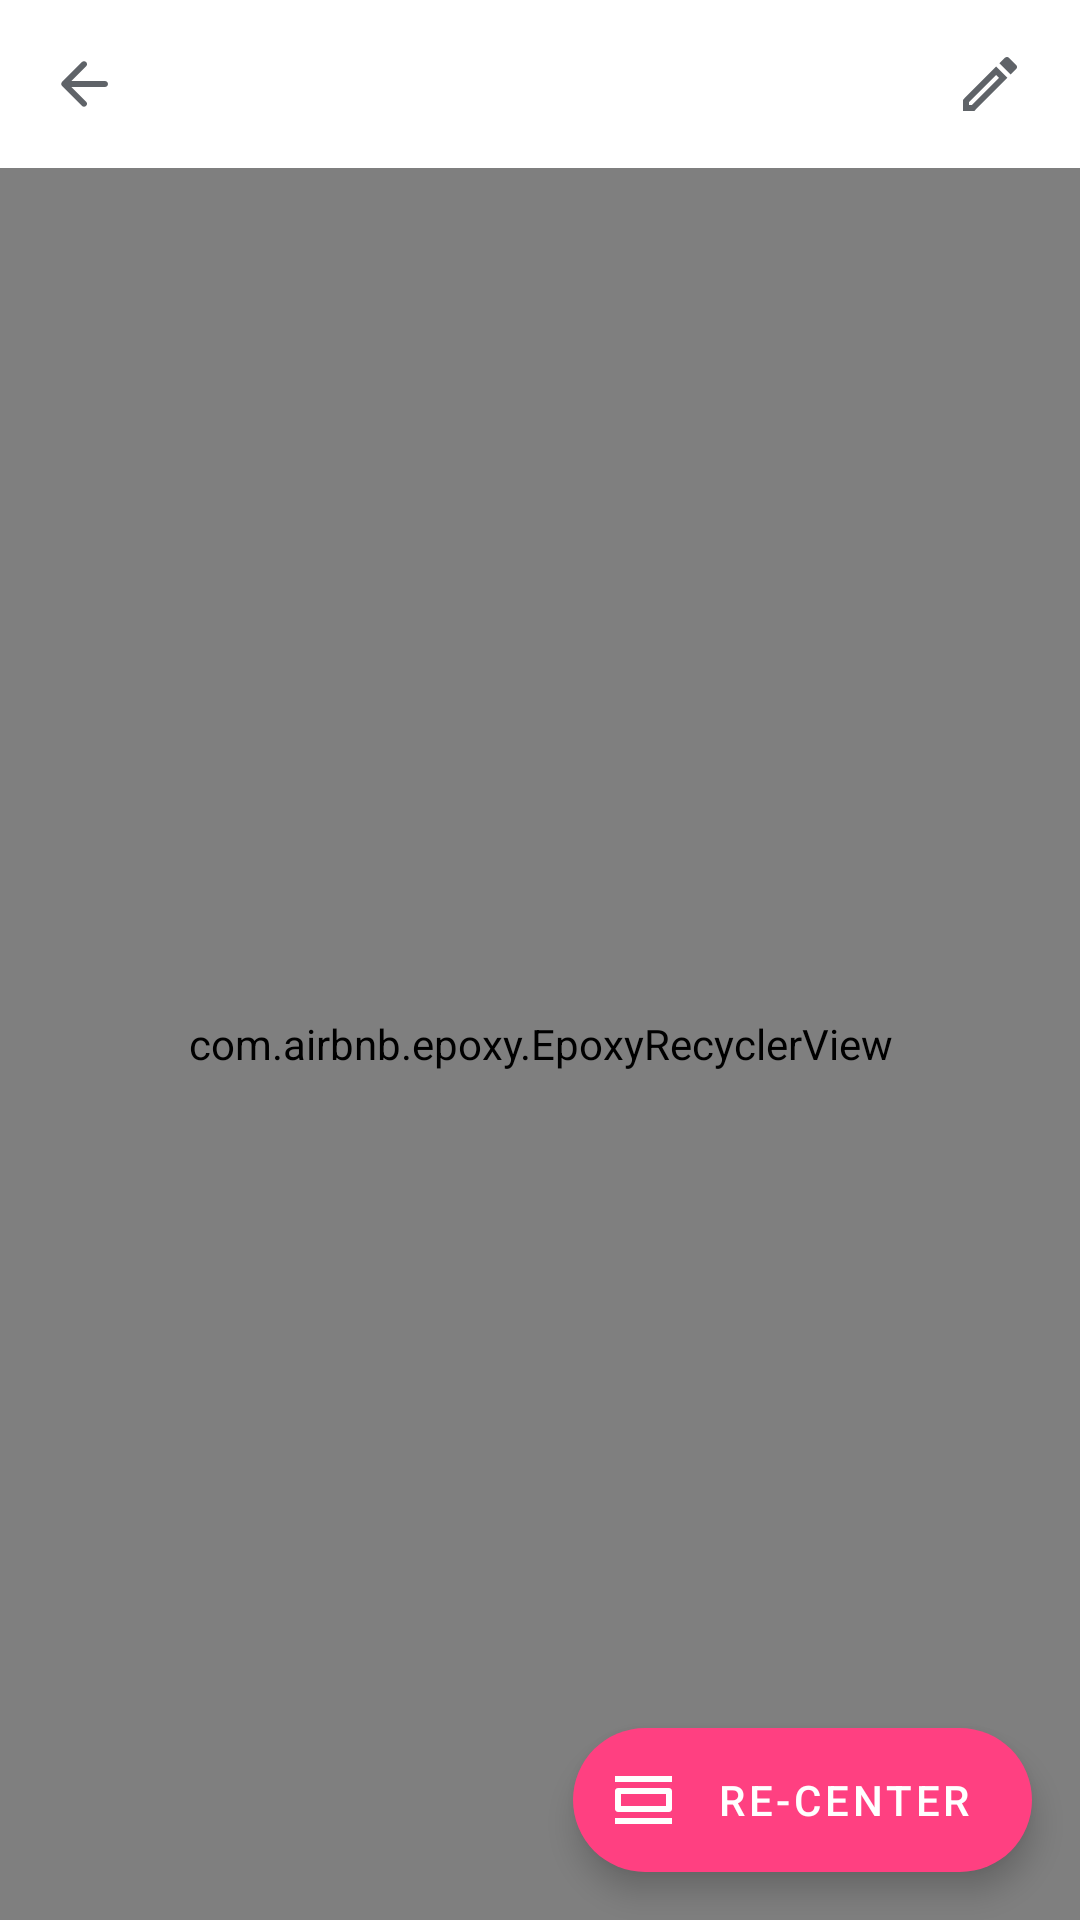

This screen was rendered from an Android layout file. Write that file and the resources it references.
<!-- AndroidManifest.xml: application theme Theme.Songs -->
<!-- res/layout/activity_lyrics.xml -->
<?xml version="1.0" encoding="utf-8"?>
<androidx.constraintlayout.widget.ConstraintLayout xmlns:android="http://schemas.android.com/apk/res/android"
    xmlns:app="http://schemas.android.com/apk/res-auto"
    xmlns:tools="http://schemas.android.com/tools"
    android:layout_width="match_parent"
    android:layout_height="match_parent"
    android:keepScreenOn="true">

    <LinearLayout
        android:id="@+id/toolbar"
        android:layout_width="match_parent"
        android:layout_height="wrap_content"
        android:gravity="center_vertical"
        android:paddingEnd="8dp"
        android:paddingRight="8dp"
        app:layout_constraintTop_toTopOf="parent">

        <ImageButton
            android:id="@+id/back_arrow"
            android:layout_width="wrap_content"
            android:layout_height="wrap_content"
            android:layout_margin="14dp"
            android:background="?attr/selectableItemBackgroundBorderless"
            android:padding="2dp"
            app:srcCompat="@drawable/ic_arrow_back_24dp" />

        <TextView
            android:id="@+id/song_title"
            style="@style/TextAppearance.MaterialComponents.Headline6"
            android:layout_width="0dp"
            android:layout_height="wrap_content"
            android:layout_marginStart="8dp"
            android:layout_weight="1"
            android:ellipsize="end"
            android:lines="1"
            android:textColor="?attr/colorOnBackground"
            tools:text="Song title" />

        <ImageButton
            android:id="@+id/captions_btn"
            android:layout_width="wrap_content"
            android:layout_height="wrap_content"
            android:layout_marginStart="8dp"
            android:layout_marginEnd="8dp"
            android:background="?attr/selectableItemBackgroundBorderless"
            android:padding="2dp"
            android:visibility="gone"
            app:srcCompat="@drawable/ic_closed_captions_outlined_24dp" />

        <ImageButton
            android:id="@+id/edit_btn"
            android:layout_width="wrap_content"
            android:layout_height="wrap_content"
            android:layout_marginStart="8dp"
            android:layout_marginEnd="8dp"
            android:background="?attr/selectableItemBackgroundBorderless"
            android:padding="2dp"
            app:srcCompat="@drawable/ic_edit_outlined_24dp" />

        <ImageButton
            android:id="@+id/delete_btn"
            android:layout_width="wrap_content"
            android:layout_height="wrap_content"
            android:layout_marginStart="8dp"
            android:layout_marginEnd="8dp"
            android:background="?attr/selectableItemBackgroundBorderless"
            android:padding="2dp"
            android:visibility="gone"
            app:srcCompat="@drawable/ic_delete_outlined_24dp" />

    </LinearLayout>

    <com.airbnb.epoxy.EpoxyRecyclerView
        android:id="@+id/recyclerview"
        android:layout_width="match_parent"
        android:layout_height="0dp"
        android:clipToPadding="false"
        android:scrollbars="vertical"
        app:layout_constraintBottom_toBottomOf="parent"
        app:layout_constraintTop_toBottomOf="@id/toolbar" />

    <com.google.android.material.floatingactionbutton.ExtendedFloatingActionButton
        android:id="@+id/scroll_to_position_fab"
        android:layout_width="wrap_content"
        android:layout_height="wrap_content"
        android:layout_margin="16dp"
        android:text="Re-center"
        android:textColor="@color/white"
        app:icon="@drawable/ic_view_day_outlined_black_24dp"
        app:iconTint="@color/white"
        app:layout_constraintBottom_toBottomOf="parent"
        app:layout_constraintEnd_toEndOf="parent" />

</androidx.constraintlayout.widget.ConstraintLayout>
<!-- resources referenced by this layout -->
<resources>
  <color name="white">#FFF</color>
  <!-- drawable ic_delete_outlined_24dp (drawable) -->
  <vector xmlns:android="http://schemas.android.com/apk/res/android"
      android:width="24dp"
      android:height="24dp"
      android:viewportWidth="24"
      android:viewportHeight="24">
    <path
        android:fillColor="@color/colorOnBackgroundHighEmphasis"
        android:pathData="M16,9v10H8V9h8m-1.5,-6h-5l-1,1H5v2h14V4h-3.5l-1,-1zM18,7H6v12c0,1.1 0.9,2 2,2h8c1.1,0 2,-0.9 2,-2V7z"/>
  </vector>
  <!-- drawable ic_edit_outlined_24dp (drawable) -->
  <vector xmlns:android="http://schemas.android.com/apk/res/android"
      android:width="24dp"
      android:height="24dp"
      android:viewportWidth="24"
      android:viewportHeight="24">
    <path
        android:fillColor="@color/colorOnBackgroundHighEmphasis"
        android:pathData="M14.06,9.02l0.92,0.92L5.92,19L5,19v-0.92l9.06,-9.06M17.66,3c-0.25,0 -0.51,0.1 -0.7,0.29l-1.83,1.83 3.75,3.75 1.83,-1.83c0.39,-0.39 0.39,-1.02 0,-1.41l-2.34,-2.34c-0.2,-0.2 -0.45,-0.29 -0.71,-0.29zM14.06,6.19L3,17.25L3,21h3.75L17.81,9.94l-3.75,-3.75z"/>
  </vector>
  <!-- drawable ic_view_day_outlined_black_24dp (drawable) -->
  <vector xmlns:android="http://schemas.android.com/apk/res/android"
      android:width="24dp"
      android:height="24dp"
      android:viewportWidth="24"
      android:viewportHeight="24">
    <path
        android:fillColor="#FF000000"
        android:pathData="M21,18L2,18v2h19v-2zM19,10v4L4,14v-4h15m1,-2L3,8c-0.55,0 -1,0.45 -1,1v6c0,0.55 0.45,1 1,1h17c0.55,0 1,-0.45 1,-1L21,9c0,-0.55 -0.45,-1 -1,-1zM21,4L2,4v2h19L21,4z"/>
  </vector>
  <color name="colorOnBackgroundHighEmphasis">@color/colorOnBackgroundHighEmphasisLight</color>
  <color name="colorPrimary">@color/colorPrimaryModeLight</color>
  <color name="colorPrimaryDark">#303F9F</color>
  <color name="colorSecondary">#FF4081</color>
  <color name="colorBackground">@color/colorBackgroundLight</color>
  <color name="colorSurface">@color/colorSurfaceLight</color>
  <color name="colorOnBackground">@color/colorOnBackgroundLight</color>
  <style name="Theme.Songs.OverFlow" parent="Widget.AppCompat.ActionButton.Overflow">
          <item name="android:src">@drawable/ic_more_vert_24dp</item>
      </style>
  <style name="ShapeAppearance.Songs.LargeComponent" parent="ShapeAppearance.MaterialComponents.LargeComponent">
          <item name="cornerFamily">rounded</item>
          <item name="cornerSize">24dp</item>
      </style>
  <style name="ThemeOverlay.Songs.BottomSheetDialog" parent="ThemeOverlay.MaterialComponents.Light.BottomSheetDialog">
          <item name="android:windowIsFloating">false</item>
          <item name="android:navigationBarColor">@color/white</item>
          <item name="android:windowLightNavigationBar" tools:targetApi="O_MR1">true</item>
      </style>
  <color name="colorOnBackgroundHighEmphasisLight">#5F6368</color>
  <color name="colorPrimaryModeLight">#3F51B5</color>
  <color name="colorBackgroundLight">#FFF</color>
  <color name="colorSurfaceLight">#FFF</color>
  <color name="colorOnBackgroundLight">#3C4043</color>
  <!-- drawable ic_more_vert_24dp (drawable) -->
  <vector xmlns:android="http://schemas.android.com/apk/res/android"
      android:width="24dp"
      android:height="24dp"
      android:viewportWidth="24.0"
      android:viewportHeight="24.0">
      <path
          android:fillColor="@color/colorOnBackgroundHighEmphasis"
          android:pathData="M12,8c1.1,0 2,-0.9 2,-2s-0.9,-2 -2,-2 -2,0.9 -2,2 0.9,2 2,2zM12,10c-1.1,0 -2,0.9 -2,2s0.9,2 2,2 2,-0.9 2,-2 -0.9,-2 -2,-2zM12,16c-1.1,0 -2,0.9 -2,2s0.9,2 2,2 2,-0.9 2,-2 -0.9,-2 -2,-2z" />
  </vector>
</resources>
